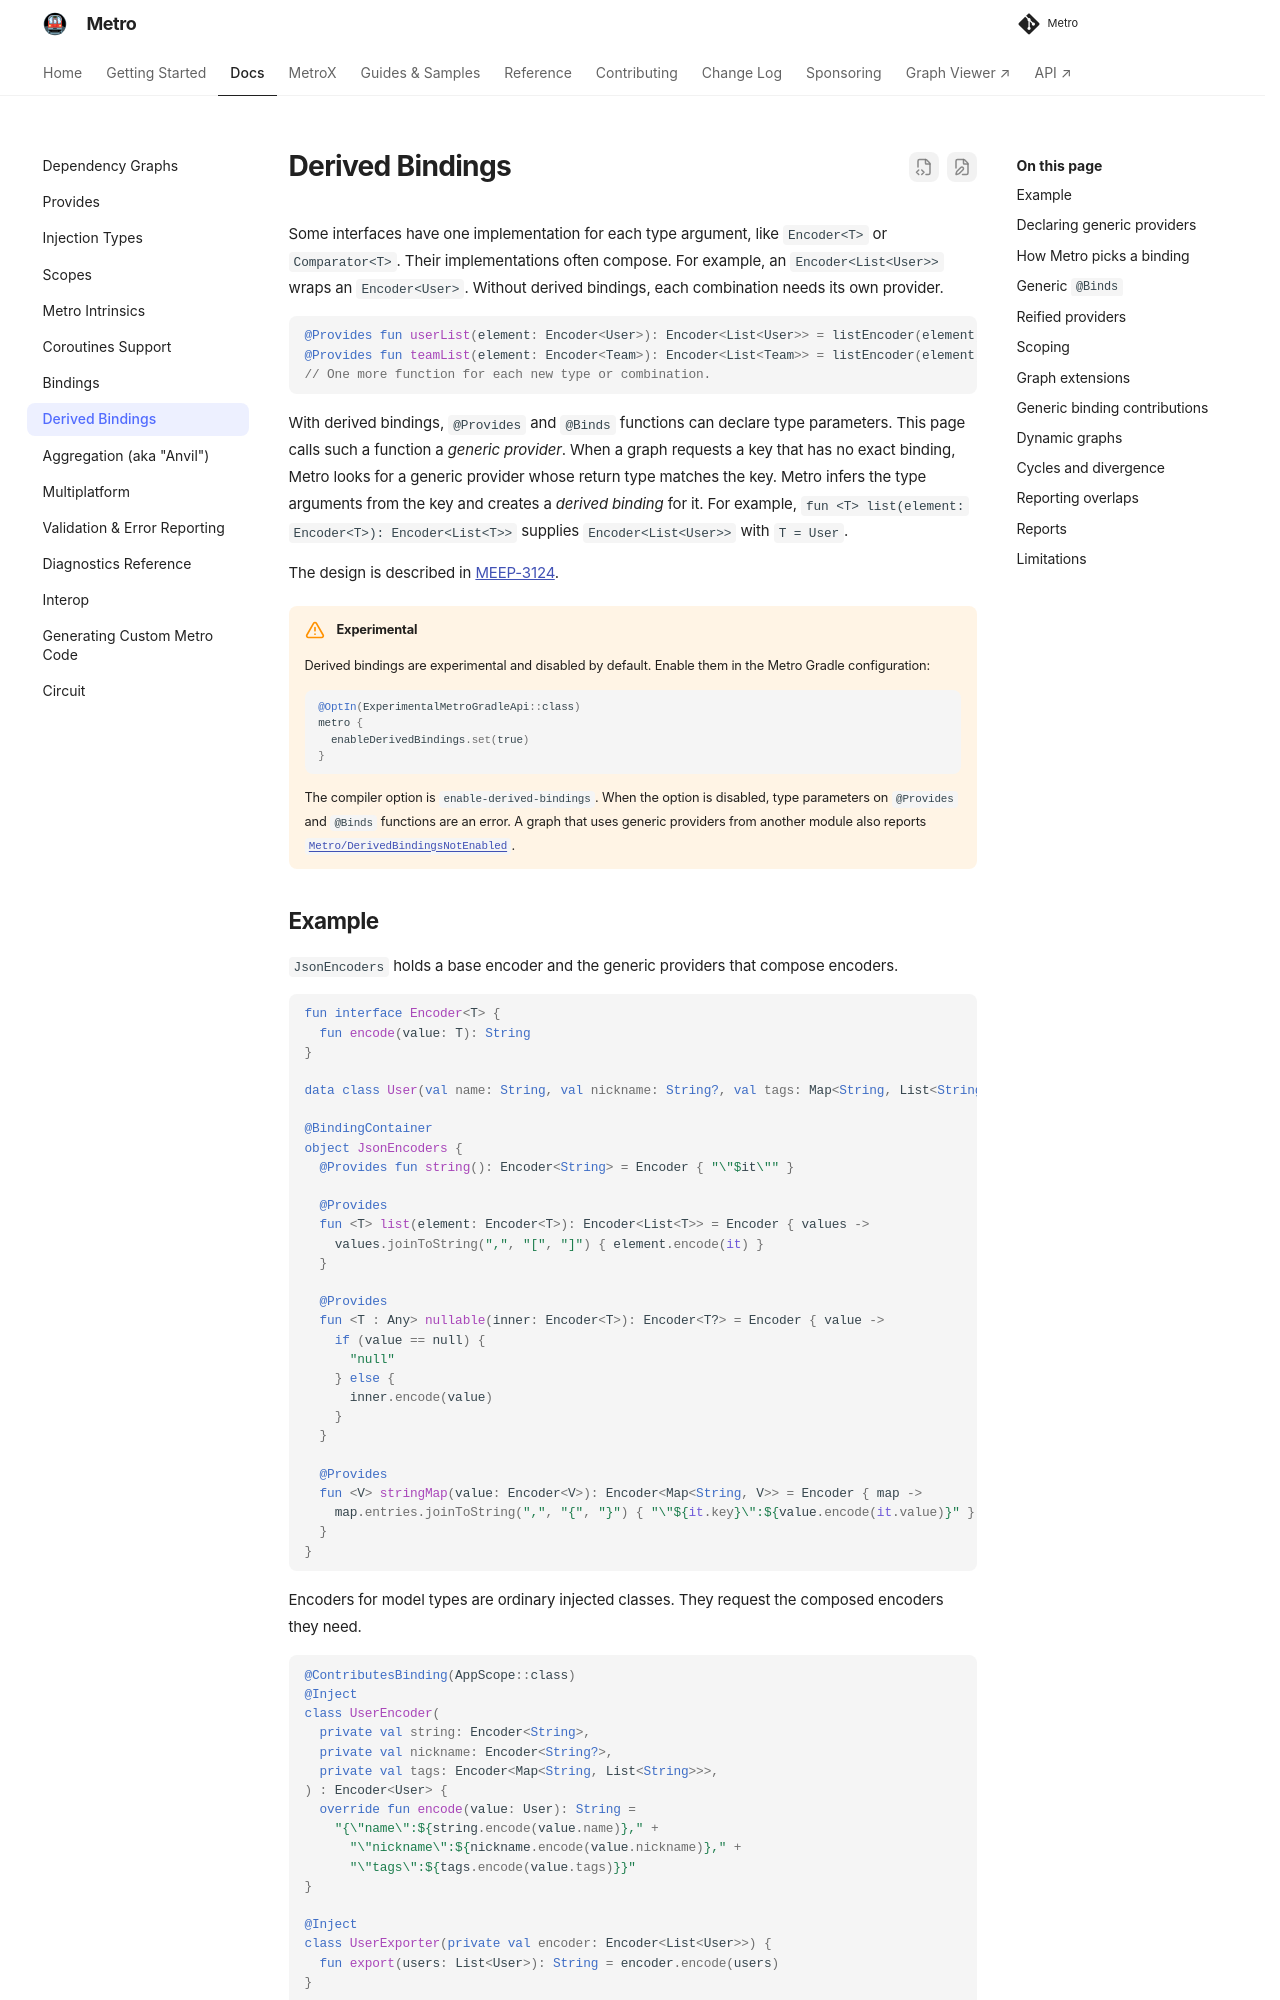

repository: ZacSweers/metro · page: 1.6.0/derived-bindings/index.html · generator: mkdocs

# Derived Bindings

Some interfaces have one implementation for each type argument, like `Encoder<T>` or `Comparator<T>`. Their implementations often compose. For example, an `Encoder<List<User>>` wraps an `Encoder<User>`. Without derived bindings, each combination needs its own provider.

```kotlin
@Provides fun userList(element: Encoder<User>): Encoder<List<User>> = listEncoder(element)
@Provides fun teamList(element: Encoder<Team>): Encoder<List<Team>> = listEncoder(element)
// One more function for each new type or combination.
```

With derived bindings, `@Provides` and `@Binds` functions can declare type parameters. This page calls such a function a *generic provider*. When a graph requests a key that has no exact binding, Metro looks for a generic provider whose return type matches the key. Metro infers the type arguments from the key and creates a *derived binding* for it. For example, `fun <T> list(element: Encoder<T>): Encoder<List<T>>` supplies `Encoder<List<User>>` with `T = User`.

The design is described in [MEEP-3124](https://github.com/ZacSweers/metro/discussions/3124).

!!! warning "Experimental"

    Derived bindings are experimental and disabled by default. Enable them in the Metro Gradle configuration:

    ```kotlin
    @OptIn(ExperimentalMetroGradleApi::class)
    metro {
      enableDerivedBindings.set(true)
    }
    ```

    The compiler option is `enable-derived-bindings`. When the option is disabled, type parameters on `@Provides` and `@Binds` functions are an error. A graph that uses generic providers from another module also reports [`Metro/DerivedBindingsNotEnabled`](diagnostics.md#derivedbindingsnotenabled).
